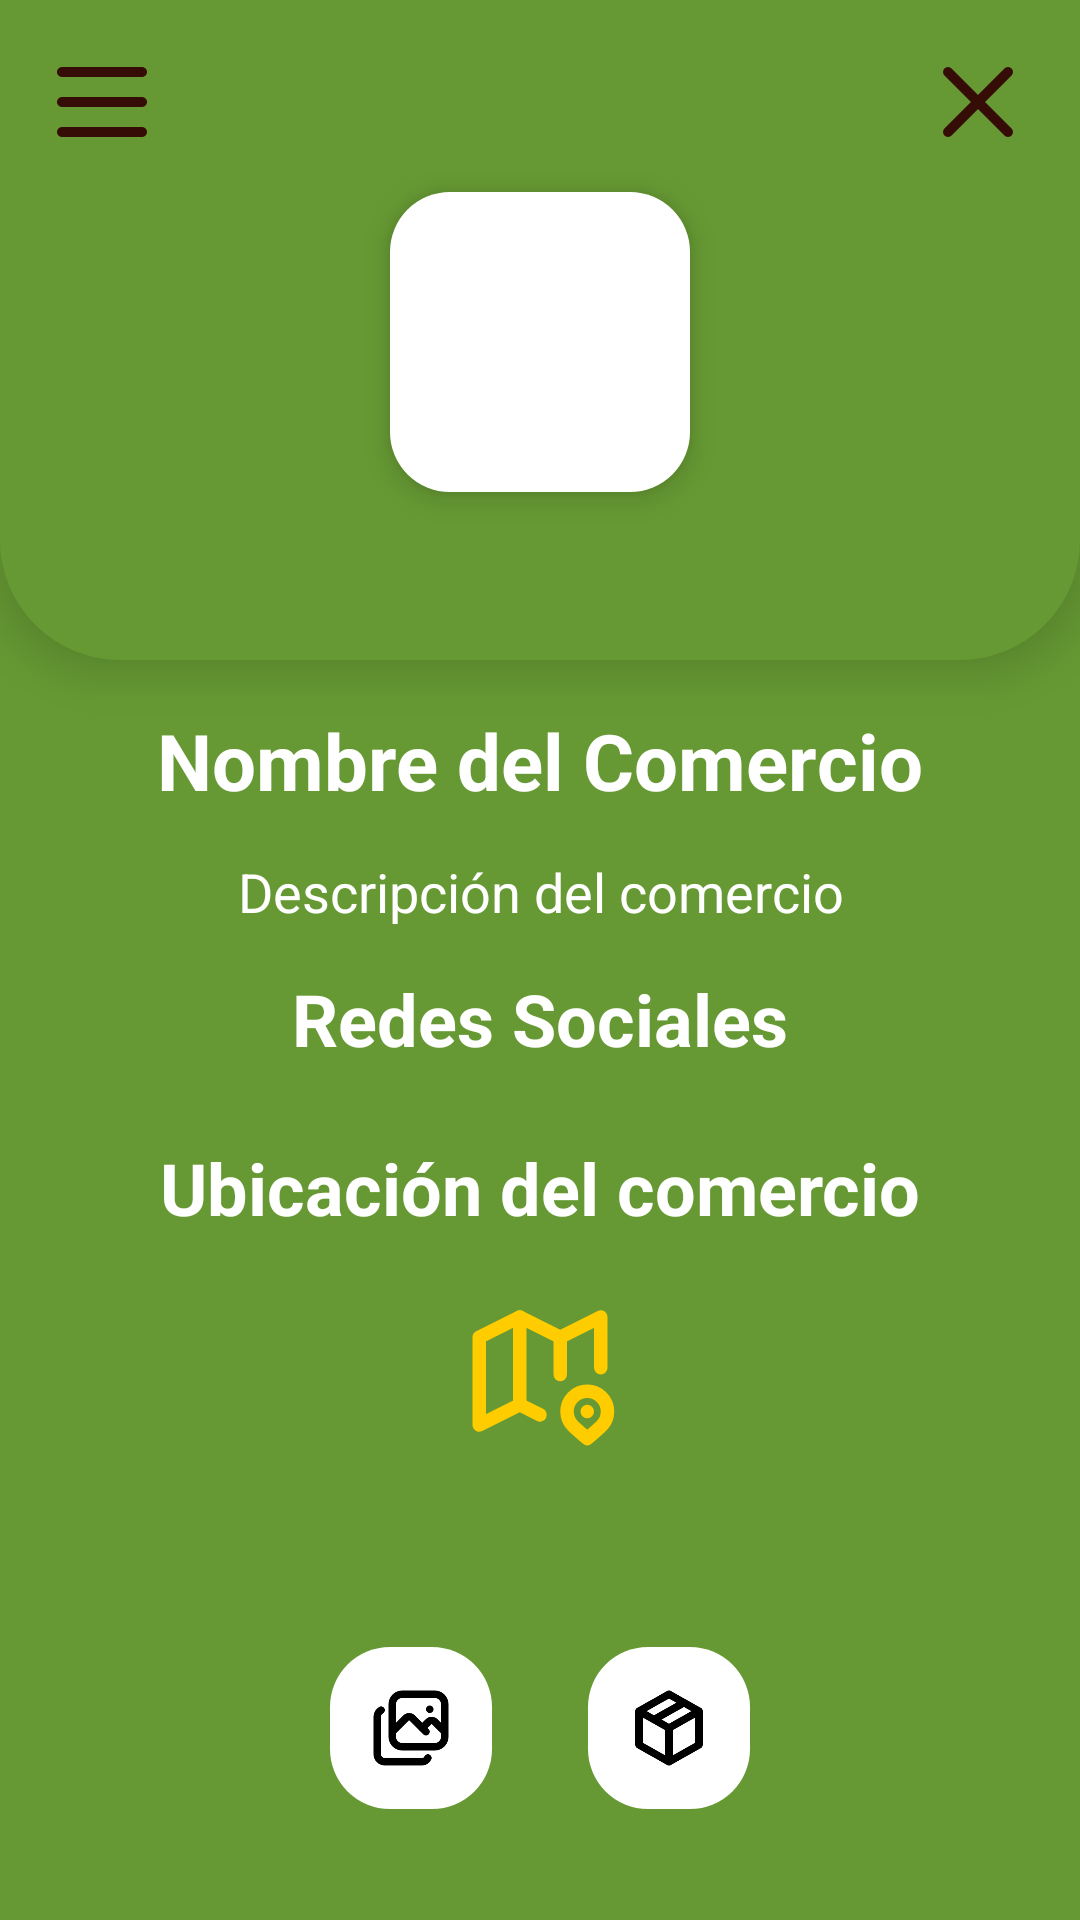

Here is an Android app screen rendered from its layout file. Give the layout XML and the strings, colors and styles it references.
<!-- AndroidManifest.xml: application theme Theme.PPT_MuniC -->
<!-- res/layout/activity_detalle_comercio.xml -->
<?xml version="1.0" encoding="utf-8"?>
<androidx.constraintlayout.widget.ConstraintLayout
    xmlns:android="http://schemas.android.com/apk/res/android"
    xmlns:app="http://schemas.android.com/apk/res-auto"
    android:layout_width="match_parent"
    android:layout_height="match_parent"
    android:background="@color/verde_fondo">

    
    <androidx.constraintlayout.widget.ConstraintLayout
        android:id="@+id/contenedorSuperior"
        android:layout_width="match_parent"
        android:layout_height="220dp"
        android:background="@drawable/bg_redondeado_abajo"
        app:layout_constraintTop_toTopOf="parent"
        android:elevation="10dp"
        android:padding="2dp">


        
        <ImageView
            android:id="@+id/menu_icon"
            android:layout_width="40dp"
            android:layout_height="40dp"
            android:src="@drawable/ic_menu"
            app:tint="@color/marron_texto"
            android:layout_margin="12dp"
            app:layout_constraintStart_toStartOf="parent"
            app:layout_constraintTop_toTopOf="parent" />

        
        <ImageView
            android:id="@+id/btn_cerrar"
            android:layout_width="40dp"
            android:layout_height="40dp"
            android:scaleType="fitCenter"
            android:src="@drawable/ic_close"
            android:background="?attr/selectableItemBackground"
            app:tint="@color/marron_texto"
            android:layout_margin="12dp"
            app:layout_constraintEnd_toEndOf="parent"
            app:layout_constraintTop_toTopOf="parent"/>


        
        <ImageView
            android:id="@+id/iconoComercio"
            android:layout_width="100dp"
            android:layout_height="100dp"
            android:background="@drawable/bg_categoria"
            android:padding="4dp"
            android:elevation="6dp"
            app:layout_constraintTop_toBottomOf="@id/menu_icon"
            app:layout_constraintStart_toStartOf="parent"
            app:layout_constraintEnd_toEndOf="parent"
            android:layout_marginTop="10dp"/>

    </androidx.constraintlayout.widget.ConstraintLayout>

    
    <androidx.constraintlayout.widget.ConstraintLayout
        android:id="@+id/contenedorVerde"
        android:layout_width="match_parent"
        android:layout_height="0dp"
        android:background="@color/verde_fondo"
        app:layout_constraintTop_toBottomOf="@id/contenedorSuperior"
        app:layout_constraintBottom_toBottomOf="parent">


        
        <TextView
            android:id="@+id/tvNombre"
            android:layout_width="wrap_content"
            android:layout_height="wrap_content"
            android:layout_marginTop="16dp"
            android:text="Nombre del Comercio"
            android:textColor="@color/blanco"
            android:textSize="26sp"
            android:textStyle="bold"
            app:layout_constraintEnd_toEndOf="parent"
            app:layout_constraintStart_toStartOf="parent"
            app:layout_constraintTop_toTopOf="parent" />

        
        <TextView
            android:id="@+id/tvDescripcion"
            android:layout_width="wrap_content"
            android:layout_height="wrap_content"
            android:text="Descripción del comercio"
            android:textColor="@color/blanco"
            android:textSize="18sp"
            android:padding="14dp"
            android:textAlignment="center"
            app:layout_constraintEnd_toEndOf="parent"
            app:layout_constraintStart_toStartOf="parent"
            app:layout_constraintTop_toBottomOf="@id/tvNombre" />


        
        <TextView
            android:id="@+id/tvRedesSociales"
            android:layout_width="wrap_content"
            android:layout_height="wrap_content"

            android:text="Redes Sociales"
            android:textColor="@color/blanco"
            android:textSize="24sp"
            android:textStyle="bold"
            app:layout_constraintEnd_toEndOf="parent"
            app:layout_constraintStart_toStartOf="parent"
            app:layout_constraintTop_toBottomOf="@id/tvDescripcion" />

        
        <androidx.recyclerview.widget.RecyclerView
            android:id="@+id/rvRedesSociales"
            android:layout_width="match_parent"
            android:layout_height="wrap_content"
            android:layout_marginTop="12dp"
            android:gravity="center_horizontal"
            app:layout_constraintEnd_toEndOf="parent"
            app:layout_constraintStart_toStartOf="parent"
            app:layout_constraintTop_toBottomOf="@id/tvRedesSociales" />

        
        <TextView
            android:id="@+id/tvUbicacion"
            android:layout_width="wrap_content"
            android:layout_height="wrap_content"
            android:layout_marginTop="12dp"
            android:text="Ubicación del comercio"
            android:textColor="@color/blanco"
            android:textSize="24sp"
            android:textStyle="bold"
            app:layout_constraintEnd_toEndOf="parent"
            app:layout_constraintStart_toStartOf="parent"
            app:layout_constraintTop_toBottomOf="@id/rvRedesSociales" />

        
        <ImageView
            android:id="@+id/btnGoogle"
            android:layout_width="54dp"
            android:layout_height="54dp"
            android:layout_marginTop="18dp"
            android:contentDescription="Abrir en Google Maps"
            android:src="@drawable/map_2"
            app:layout_constraintEnd_toEndOf="parent"
            app:layout_constraintStart_toStartOf="parent"
            app:layout_constraintTop_toBottomOf="@id/tvUbicacion" />

        
        <TextView
            android:id="@+id/tvTelefono"
            android:layout_width="wrap_content"
            android:layout_height="wrap_content"
            android:layout_marginTop="18dp"
            android:textColor="@color/blanco"
            android:textSize="20sp"
            app:layout_constraintEnd_toEndOf="parent"
            app:layout_constraintStart_toStartOf="parent"
            app:layout_constraintTop_toBottomOf="@id/btnGoogle" />

        
        <androidx.constraintlayout.widget.ConstraintLayout
            android:id="@+id/contenedorIconos"
            android:layout_width="wrap_content"
            android:layout_height="wrap_content"
            app:layout_constraintTop_toBottomOf="@id/tvTelefono"
            app:layout_constraintStart_toStartOf="parent"
            app:layout_constraintEnd_toEndOf="parent"
            android:layout_marginTop="20dp">

            
            <ImageView
                android:id="@+id/btnAlbum"
                android:layout_width="54dp"
                android:layout_height="54dp"
                android:src="@drawable/ic_album"
                android:scaleType="centerCrop"
                android:background="@drawable/bg_categoria"
                android:padding="12dp"
                app:layout_constraintStart_toStartOf="parent"
                app:layout_constraintEnd_toStartOf="@id/btnProductos"
                app:layout_constraintTop_toTopOf="parent"
            android:layout_marginEnd="32dp"/>

            
            <ImageView
                android:id="@+id/btnProductos"
                android:layout_width="54dp"
                android:layout_height="54dp"
                android:src="@drawable/ic_productos"
                android:scaleType="centerCrop"
                android:background="@drawable/bg_categoria"
                android:padding="12dp"
                app:layout_constraintStart_toEndOf="@id/btnAlbum"
                app:layout_constraintEnd_toEndOf="parent"
                app:layout_constraintTop_toTopOf="parent"/> 

        </androidx.constraintlayout.widget.ConstraintLayout>

    </androidx.constraintlayout.widget.ConstraintLayout>
</androidx.constraintlayout.widget.ConstraintLayout>
<!-- resources referenced by this layout -->
<resources>
  <color name="blanco">#FFFFFF</color>
  <color name="marron_texto">#350C06</color>
  <color name="verde_fondo">#669933</color>
  <!-- drawable bg_categoria (drawable) -->
  <?xml version="1.0" encoding="utf-8"?>
  <shape xmlns:android="http://schemas.android.com/apk/res/android"
      android:shape="rectangle">
  
      <solid android:color="@color/blanco"/>
  
      <corners android:radius="20dp"/>
  
      <padding android:left="8dp" android:right="8dp" android:top="8dp" android:bottom="8dp"/>
  </shape>
  <!-- drawable bg_redondeado_abajo (drawable) -->
  <?xml version="1.0" encoding="utf-8"?>
  <shape xmlns:android="http://schemas.android.com/apk/res/android"
      android:shape="rectangle">
  
      <solid android:color="@color/verde_fondo"/>
      <corners android:bottomLeftRadius="40dp" android:bottomRightRadius="40dp"/>
  </shape>
  <!-- drawable ic_album: png bitmap (drawable, 5961 bytes) -->
  <!-- drawable ic_close: png bitmap (drawable, 3093 bytes) -->
  <!-- drawable ic_menu: png bitmap (drawable, 2525 bytes) -->
  <!-- drawable ic_productos: png bitmap (drawable, 4805 bytes) -->
  <!-- drawable map_2 (drawable) -->
  <vector xmlns:android="http://schemas.android.com/apk/res/android"
      android:width="24dp"
      android:height="24dp"
      android:viewportWidth="24"
      android:viewportHeight="24">
    <path
        android:pathData="M12,18.5l-3,-1.5l-6,3v-13l6,-3l6,3l6,-3v7.5"
        android:strokeLineJoin="round"
        android:strokeWidth="2"
        android:fillColor="#00000000"
        android:strokeColor="@color/amarillo_icono"
        android:strokeLineCap="round"/>
    <path
        android:pathData="M9,4v13"
        android:strokeLineJoin="round"
        android:strokeWidth="2"
        android:fillColor="#00000000"
        android:strokeColor="@color/amarillo_icono"
        android:strokeLineCap="round"/>
    <path
        android:pathData="M15,7v5.5"
        android:strokeLineJoin="round"
        android:strokeWidth="2"
        android:fillColor="#00000000"
        android:strokeColor="@color/amarillo_icono"
        android:strokeLineCap="round"/>
    <path
        android:pathData="M21.121,20.121a3,3 0,1 0,-4.242 0c0.418,0.419 1.125,1.045 2.121,1.879c1.051,-0.89 1.759,-1.516 2.121,-1.879z"
        android:strokeLineJoin="round"
        android:strokeWidth="2"
        android:fillColor="#00000000"
        android:strokeColor="@color/amarillo_icono"
        android:strokeLineCap="round"/>
    <path
        android:pathData="M19,18v0.01"
        android:strokeLineJoin="round"
        android:strokeWidth="2"
        android:fillColor="#00000000"
        android:strokeColor="@color/amarillo_icono"
        android:strokeLineCap="round"/>
  </vector>
  <style name="Theme.PPT_MuniC" parent="Theme.MaterialComponents.Light.NoActionBar" />
  <color name="amarillo_icono">#FFCC00</color>
</resources>
